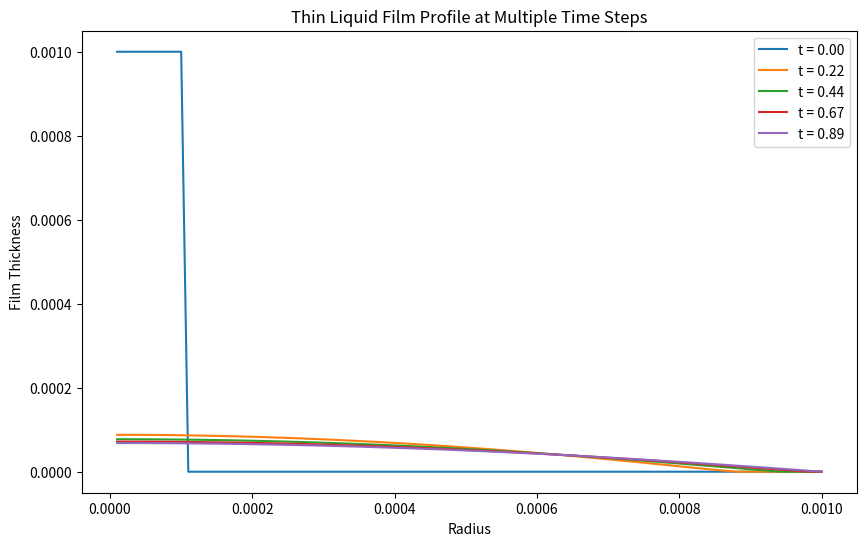
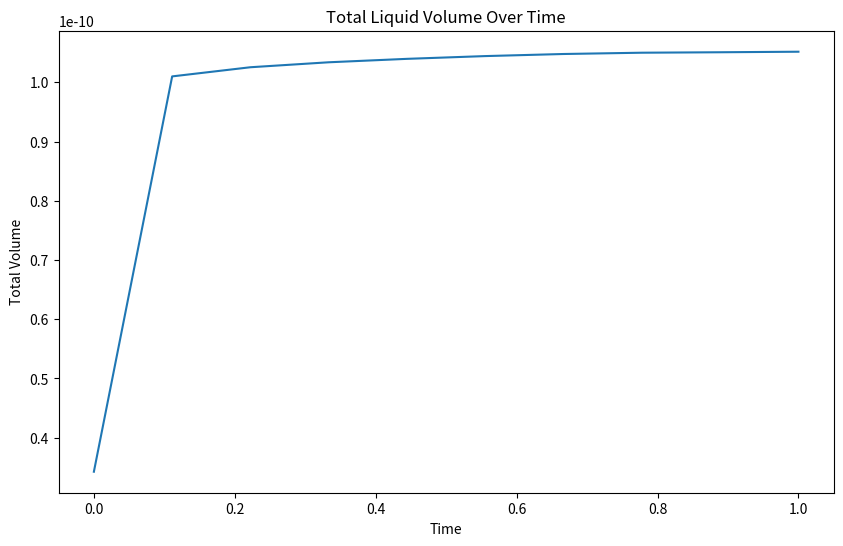

Recreate these plots in Python, in order.
"""
dimple_simulation.py
====================

Description
-----------

This script simulates the evolution of the dimple formation process in a thin liquid film next to a porous material. The inspiration is the fringe around a beet slice.  

Syntax
------

python dimple_simulation.py save_folder [optional arguments]

save_folder: the folder to save all outputs

optional arguments:
# initial state
    -H, --H0 : initial separation (m), default to 1e-3
    -V, --V0 : initial velocity (m/s), default to 0
    -R, --radius : bubble radius (m), default to 5e-4

# simulation parameters
    -T, --time : total time of the simulation (s), default to 0.02
    -N, --number : number of spatial discretization, default to 100
    -s, --save_time : Save the states every save_time (s), default to 1e-4
    --rm : the range of film force integration, the fraction of bubble radius R, default to 0.9
    --load_folder: Folder to load initial state from, default to None.

# physical consts

    --mu : viscosity, Pa s, default to 1e-3
    --g : gravitational acceleration, m/s^2, default to 9.8
    --sigma : surface tension, N/m, default to 72e-3
    --rho : density of water, kg/m^3, default to 997


Edit
----

"""
import numpy as np
import matplotlib.pyplot as plt
from scipy.integrate import solve_ivp

# Parameters
R = 1.0e-3  # Radius of the domain
N = 100  # Number of grid points
T = 1  # Total time
mu = 1.0  # Viscosity
sigma = 1.0  # Surface tension
P0 = -0.1  # Initial negative pressure at the boundary
alpha = 1.0e-2  # Decay rate of the negative pressure
rho = 997  # Density of water
g = 9.8  # Gravitational acceleration

# Initial condition: small perturbation on a flat film
r = np.linspace(R/N, R, N)  # Avoid r = 0 to prevent division by zero
h0 = np.ones_like(r) * 1.0e-3  # Initial film thickness
h0[-90:] = 0

# Compute initial total volume
initial_volume = 2 * np.pi * np.trapz(r * h0, r)

def film_drainage(t, y, r, R, rho, g, mu, sigma, initial_volume):
    h = y
    dr = (r[2:] - r[:-2]) / 2
    p = YL_equation(h, r, sigma, R)
    dhdt = np.zeros(h.shape)
    rh3 = r * h**3
    dhdt[1:-1] = 1 / (12 * mu * r[1:-1]) * ((rh3[2:] - rh3[:-2]) * (p[2:] - p[:-2]) + 4 * rh3[1:-1] * (p[2:] - 2 * p[1:-1] + p[:-2])) / dr**2
    dhdt[-1] = 0
    dhdt[0] = dhdt[1]

    # # Compute current total volume
    # current_volume = 2 * np.pi * np.trapz(r * h, r)
    
    # # Compute volume discrepancy
    # volume_discrepancy = initial_volume - current_volume
    
    # # Distribute the volume discrepancy uniformly
    # if volume_discrepancy > 0:
    #     dhdt[1:-1] += alpha
    # elif volume_discrepancy < 0:
    #     dhdt[1:-1] -= alpha
    
    return dhdt

def YL_equation(h, r, sigma, R):
    dr = (r[2:] - r[:-2]) / 2
    p = np.zeros_like(h)
    p[1:-1] = 2 * sigma / R - sigma / r[1:-1] * (h[2:] - h[:-2]) / dr / 2 - sigma * (h[2:] - 2 * h[1:-1] + h[:-2]) / dr**2
    p[0] = p[1]
    p[-1] = 0
    return p

# Solve the PDE using solve_ivp with the BDF method
t_eval = np.linspace(0, T, 10)
solution = solve_ivp(film_drainage, [0, T], h0, method='BDF', t_eval=t_eval,
                     args=(r, R, rho, g, mu, sigma, initial_volume), rtol=1.0e-6, atol=1.0e-6)

# Debugging information
print(f"Number of time steps in solution: {solution.y.shape[1]}")
print(f"Expected number of time steps: {len(t_eval)}")
print(f"Solver message: {solution.message}")

# Check if the solution has the expected number of time steps
if solution.y.shape[1] != len(t_eval):
    raise ValueError(f"Expected {len(t_eval)} time steps, but got {solution.y.shape[1]}")

# Plot the film thickness profile at multiple time steps on the same axis
time_steps = [0, 2, 4, 6, 8] # Indices of the time steps to visualize
fig, ax = plt.subplots(figsize=(10, 6))

for i in time_steps:
    if i < solution.y.shape[1]:
        ax.plot(r, solution.y[:, i], label=f't = {t_eval[i]:.2f}')
    else:
        ax.plot(r, solution.y[:, -1], label=f't = {t_eval[i]:.2f} (out of bounds)')

ax.set_title('Thin Liquid Film Profile at Multiple Time Steps')
ax.set_xlabel('Radius')
ax.set_ylabel('Film Thickness')
ax.legend()

# Compute the total liquid volume over time
total_volume = 2 * np.pi * np.trapz(np.outer(r, np.ones(len(t_eval))) * solution.y, r, axis=0)

# Plot the total liquid volume over time
fig, ax2 = plt.subplots(figsize=(10, 6))
ax2.plot(t_eval, total_volume)
ax2.set_title('Total Liquid Volume Over Time')
ax2.set_xlabel('Time')
ax2.set_ylabel('Total Volume')